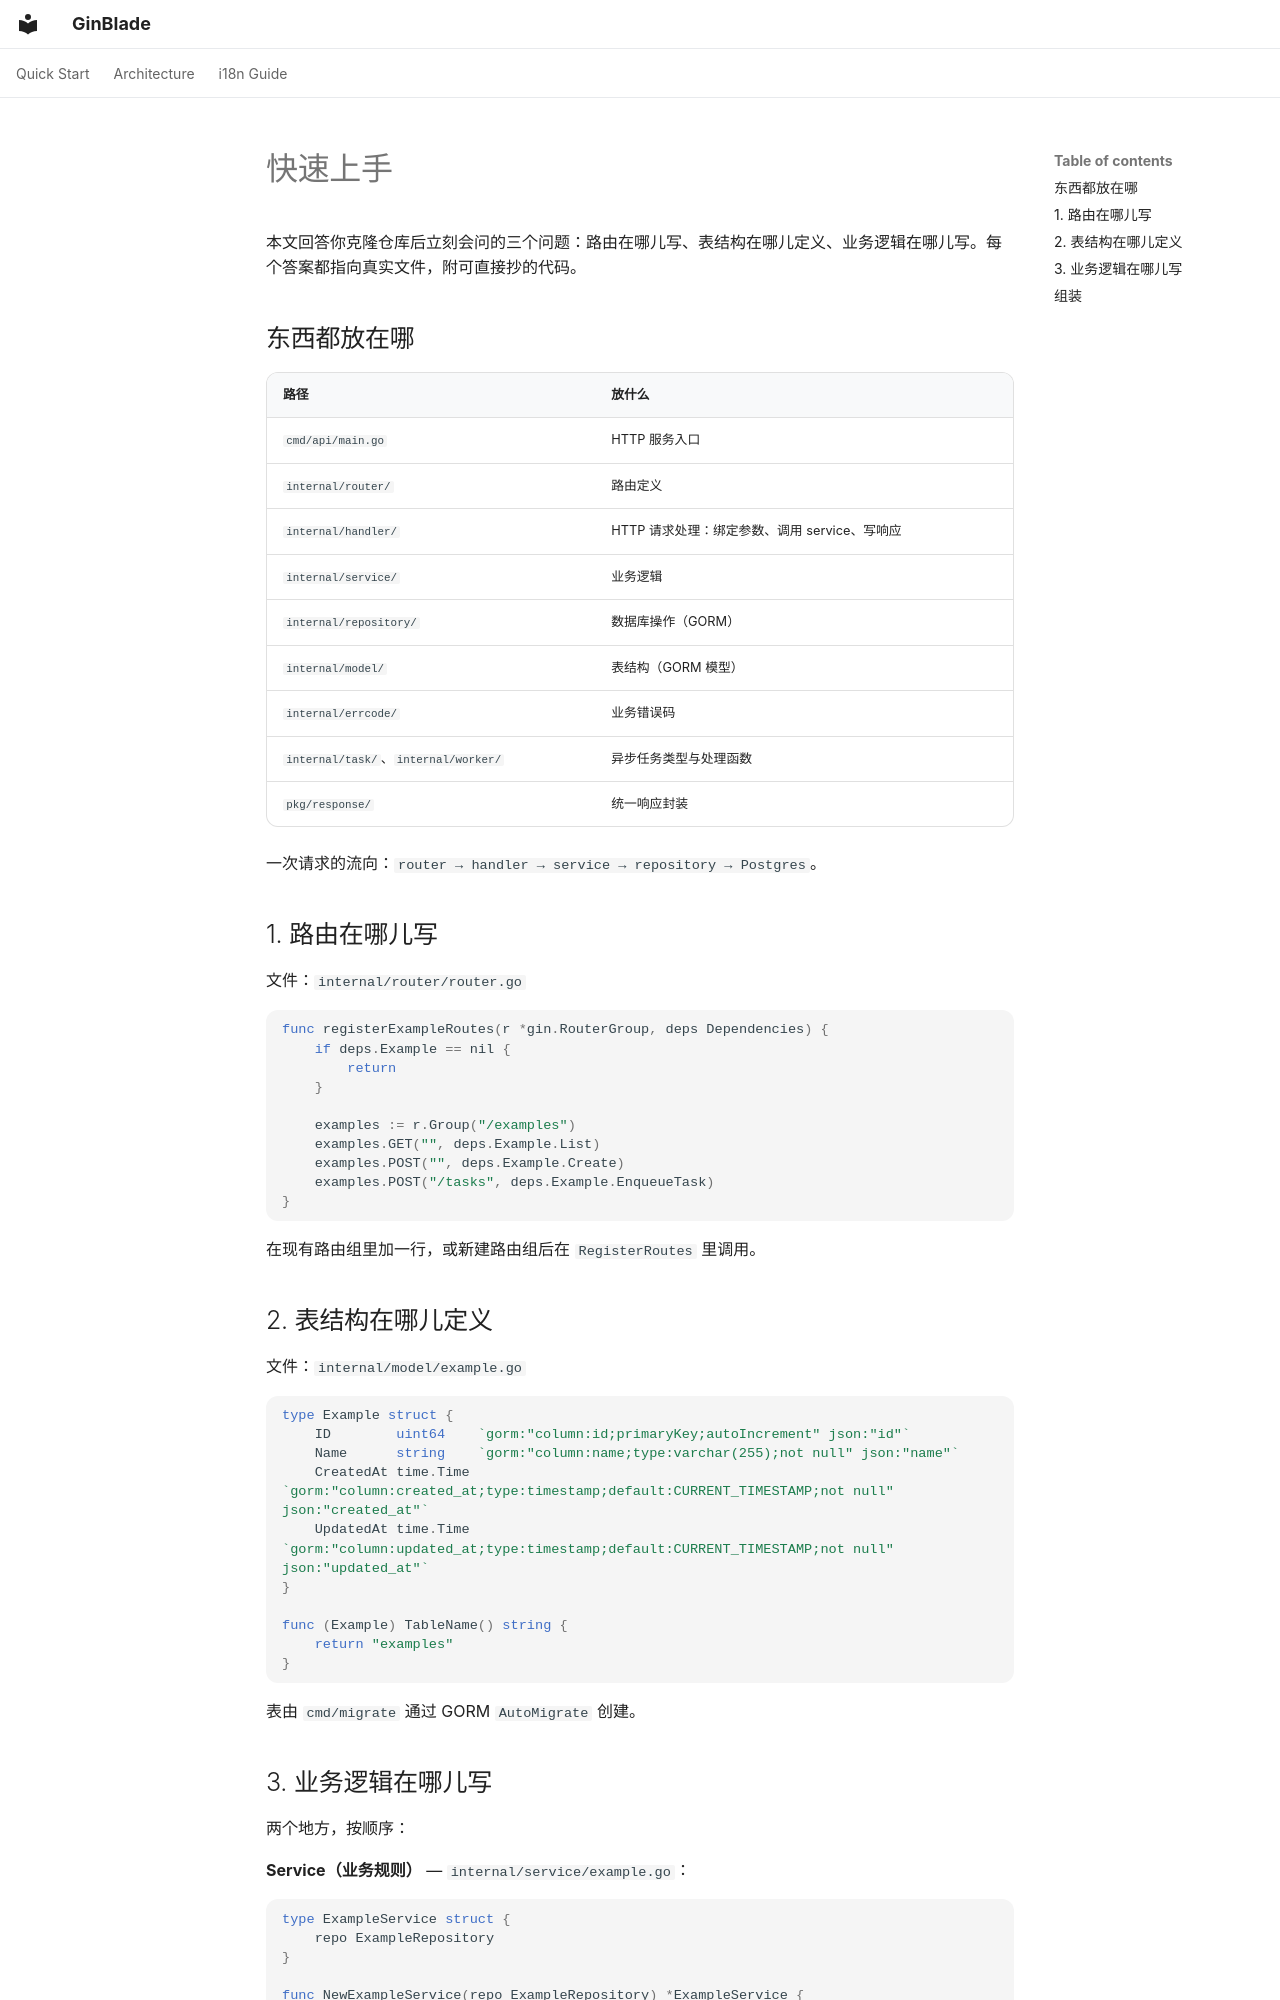

repository: arixbit/ginblade · page: zh/quickstart/index.html · generator: mkdocs

# 快速上手

本文回答你克隆仓库后立刻会问的三个问题：路由在哪儿写、表结构在哪儿定义、业务逻辑在哪儿写。每个答案都指向真实文件，附可直接抄的代码。

## 东西都放在哪

| 路径 | 放什么 |
|------|--------|
| `cmd/api/main.go` | HTTP 服务入口 |
| `internal/router/` | 路由定义 |
| `internal/handler/` | HTTP 请求处理：绑定参数、调用 service、写响应 |
| `internal/service/` | 业务逻辑 |
| `internal/repository/` | 数据库操作（GORM） |
| `internal/model/` | 表结构（GORM 模型） |
| `internal/errcode/` | 业务错误码 |
| `internal/task/`、`internal/worker/` | 异步任务类型与处理函数 |
| `pkg/response/` | 统一响应封装 |

一次请求的流向：`router → handler → service → repository → Postgres`。

## 1. 路由在哪儿写

文件：`internal/router/router.go`

```go
func registerExampleRoutes(r *gin.RouterGroup, deps Dependencies) {
	if deps.Example == nil {
		return
	}

	examples := r.Group("/examples")
	examples.GET("", deps.Example.List)
	examples.POST("", deps.Example.Create)
	examples.POST("/tasks", deps.Example.EnqueueTask)
}
```

在现有路由组里加一行，或新建路由组后在 `RegisterRoutes` 里调用。

## 2. 表结构在哪儿定义

文件：`internal/model/example.go`

```go
type Example struct {
	ID        uint64    `gorm:"column:id;primaryKey;autoIncrement" json:"id"`
	Name      string    `gorm:"column:name;type:varchar(255);not null" json:"name"`
	CreatedAt time.Time `gorm:"column:created_at;type:timestamp;default:CURRENT_TIMESTAMP;not null" json:"created_at"`
	UpdatedAt time.Time `gorm:"column:updated_at;type:timestamp;default:CURRENT_TIMESTAMP;not null" json:"updated_at"`
}

func (Example) TableName() string {
	return "examples"
}
```

表由 `cmd/migrate` 通过 GORM `AutoMigrate` 创建。
